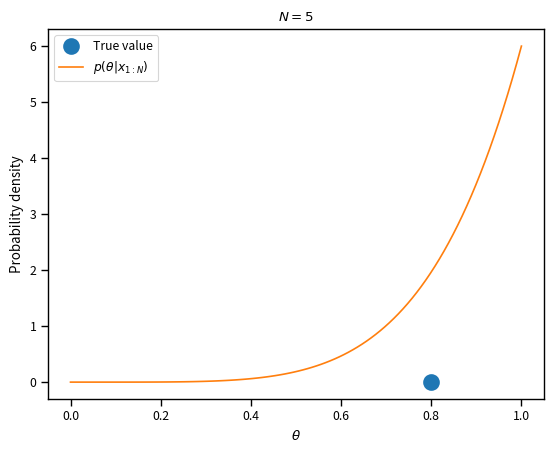
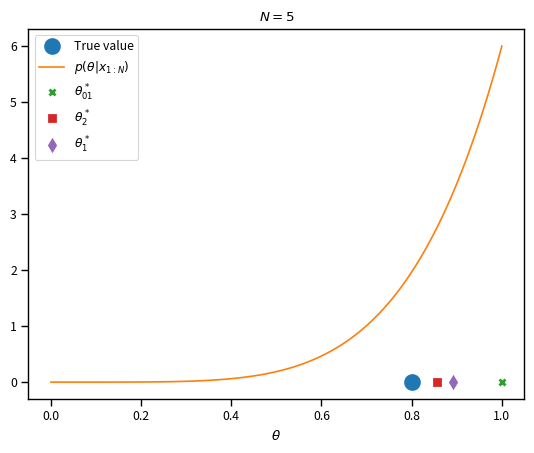

Write the Python code that produced these figures, in order.
# Import some basic libraries
import numpy as np
import matplotlib.pyplot as plt
%matplotlib inline
import seaborn as sns
sns.set_context('paper')

import scipy.stats as st
# Take a fake coin which is a little bit biased
theta_true = 0.8
# This is the random variable corresponding to a coin toss
X = st.bernoulli(theta_true)

# Sample from it a number of times to generate our data = (x1, ..., xN)
N = 5
data = X.rvs(size=N)
# Now we are ready to calculate the posterior which the Beta we have above
alpha = 1.0 + data.sum()
beta = 1.0 + N - data.sum()
Theta_post = st.beta(alpha, beta)
# Now we can plot the posterior PDF for theta
fig, ax = plt.subplots(dpi=150)
thetas = np.linspace(0, 1, 100)
ax.plot([theta_true], [0.0], 'o', markeredgewidth=2, markersize=10, label='True value')
ax.plot(thetas, Theta_post.pdf(thetas), label=r'$p(\theta|x_{1:N})$')
ax.set_xlabel(r'$\theta$')
ax.set_ylabel('Probability density')
ax.set_title('$N={0:d}$'.format(N))
plt.legend(loc='best')

idx = np.argmax(Theta_post.pdf(thetas))
theta_star_01 = thetas[idx]
print('theta_star_01 = {0:1.2f}'.format(theta_star_01))

# In the example we had above:
theta_star_2 = Theta_post.expect()
print('theta_star_2 = {0:1.2f}'.format(theta_star_2))

# In the example we had above:
theta_star_1 = Theta_post.median()
print('theta_star_1 = {0:1.2f}'.format(theta_star_1))

fig, ax = plt.subplots(dpi=150)
ax.plot([theta_true], [0.0], 'o', markeredgewidth=2, markersize=10, label='True value')
ax.plot(thetas, Theta_post.pdf(thetas), label=r'$p(\theta|x_{1:N})$')
ax.plot(theta_star_01, 0, 'x', markeredgewidth=2, label=r'$\theta^*_{01}$')
ax.plot(theta_star_2, 0, 's', markeredgewidth=2, label=r'$\theta^*_{2}$')
ax.plot(theta_star_1, 0, 'd', markeredgewidth=2, label=r'$\theta^*_{1}$')
ax.set_xlabel(r'$\theta$')
ax.set_title('$N={0:d}$'.format(N))
plt.legend(loc='best')